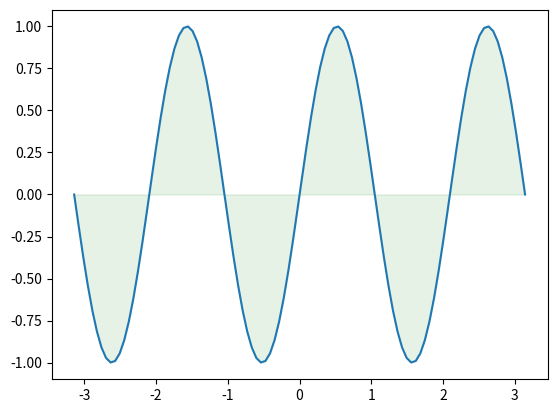

Here is the Python script that generated this plot:
# ch1_24.py
import matplotlib.pyplot as plt
import numpy as np

left = -np.pi
right = np.pi
x = np.linspace(left, right, 100)
y = np.sin(3*x)                  # y数组的变化

plt.plot(x, y) 
plt.fill_between(x, 0, y, color='green', alpha=0.1)
plt.show()





